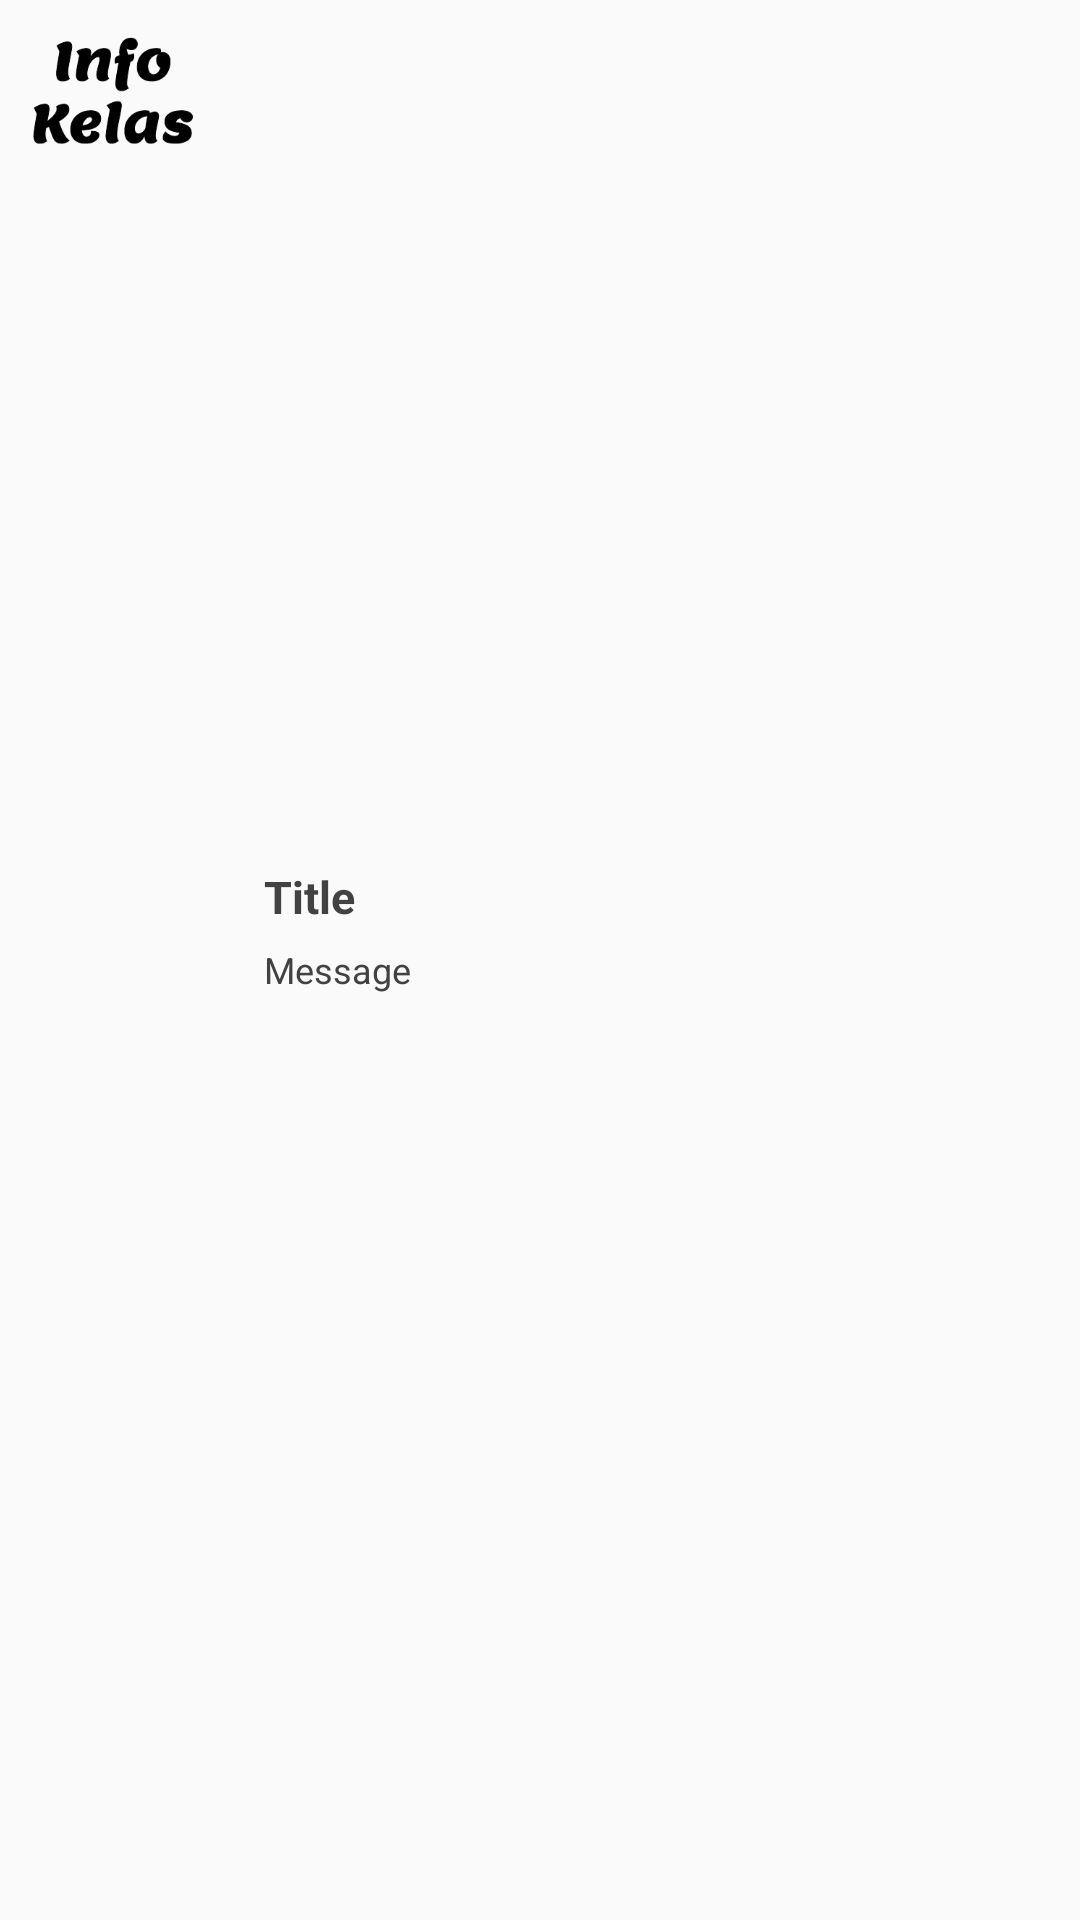

Write the Android layout XML for this screen, with the resource values it uses.
<!-- AndroidManifest.xml: application theme AppTheme.NoActionBar -->
<!-- res/layout/notification.xml -->
<?xml version="1.0" encoding="utf-8"?>
<LinearLayout
    xmlns:android="http://schemas.android.com/apk/res/android" android:layout_width="match_parent"
    android:layout_height="wrap_content"
    android:orientation="horizontal"
    android:layout_marginTop="5dp"
    android:layout_marginBottom="5dp">
    <LinearLayout
        android:layout_width="wrap_content"
        android:layout_height="wrap_content"
        android:layout_marginLeft="5dp"
        android:layout_marginBottom="10dp">
        <ImageView
            android:layout_width="65dp"
            android:layout_height="65dp"
            android:src="@drawable/logo"
            android:padding="5dp"/>
    </LinearLayout>
    <LinearLayout
        android:layout_width="match_parent"
        android:layout_height="wrap_content"
        android:orientation="vertical"
        android:layout_marginLeft="15dp"
        android:layout_gravity="center_vertical"
        android:layout_marginBottom="10dp">
        <TextView
            android:id="@+id/notification_title"
            android:layout_width="match_parent"
            android:layout_height="wrap_content"
            android:text="Title"
            android:textSize="15sp"
            android:textStyle="bold"
            android:textColor="@color/cardview_dark_background"
            android:padding="3dp"/>
        <TextView
            android:id="@+id/notification_message"
            android:layout_width="match_parent"
            android:layout_height="wrap_content"
            android:text="Message"
            android:textColor="@color/cardview_dark_background"
            android:textSize="12sp"
            android:padding="3dp"/>
    </LinearLayout>

</LinearLayout>
<!-- resources referenced by this layout -->
<resources>
  <!-- drawable logo: png bitmap (drawable, 5923 bytes) -->
  <style name="AppTheme.NoActionBar" parent="Theme.AppCompat.Light.NoActionBar">
          <item name="colorPrimary">@color/colorPrimary</item>
          <item name="colorPrimaryDark">@color/colorPrimaryDark</item>
          <item name="colorAccent">@color/colorAccent</item>
      </style>
  <color name="colorPrimary">#002480</color>
  <color name="colorPrimaryDark">#002480</color>
  <color name="colorAccent">#00574B</color>
</resources>
